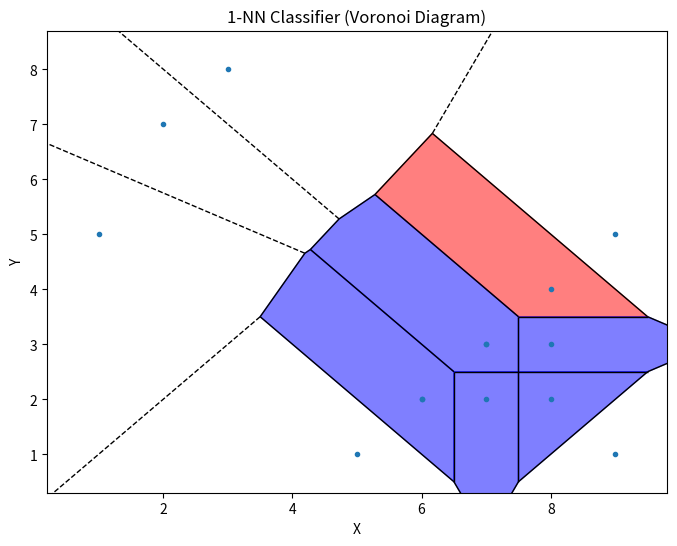

Source code (Python):
import numpy as np
import matplotlib.pyplot as plt
from scipy.spatial import Voronoi, voronoi_plot_2d

# Define the points and their classifications
points = np.array([
    [1, 5],
    [6, 2],
    [7, 3],
    [8, 2],
    [9, 1],
    [2, 7],
    [3, 8],
    [5, 1],
    [6, 2],
    [7, 3],
    [8, 4],
    [9, 5],
    [7, 2],
    [8, 3]
])

classifications = [
    0, 0, 0, 0, 0,
    1, 1, 1, 1, 1, 1, 1,
    0, 0
]

# Create the Voronoi diagram
vor = Voronoi(points)

# Classify each point in the Voronoi diagram
classified_points = []
for point in vor.vertices:
    nearest_distance = float('inf')
    nearest_classification = None
    for p, classification in zip(points, classifications):
        distance = np.linalg.norm(point - p)
        if distance < nearest_distance:
            nearest_distance = distance
            nearest_classification = classification
    classified_points.append(nearest_classification)

# Plot the Voronoi diagram
fig, ax = plt.subplots(figsize=(8, 6))
voronoi_plot_2d(vor, ax=ax, show_vertices=False, line_colors='black')

# Color the regions based on the classifications
for region in vor.regions:
    if -1 not in region and region:
        polygon = [vor.vertices[i] for i in region]
        classification = classified_points[region[0]]
        if classification == 1:
            plt.fill(*zip(*polygon), color='red', alpha=0.5)
        elif classification == 0:
            plt.fill(*zip(*polygon), color='blue', alpha=0.5)

# Add labels and title
plt.xlabel('X')
plt.ylabel('Y')
plt.title('1-NN Classifier (Voronoi Diagram)')

# Show the plot
plt.show()
